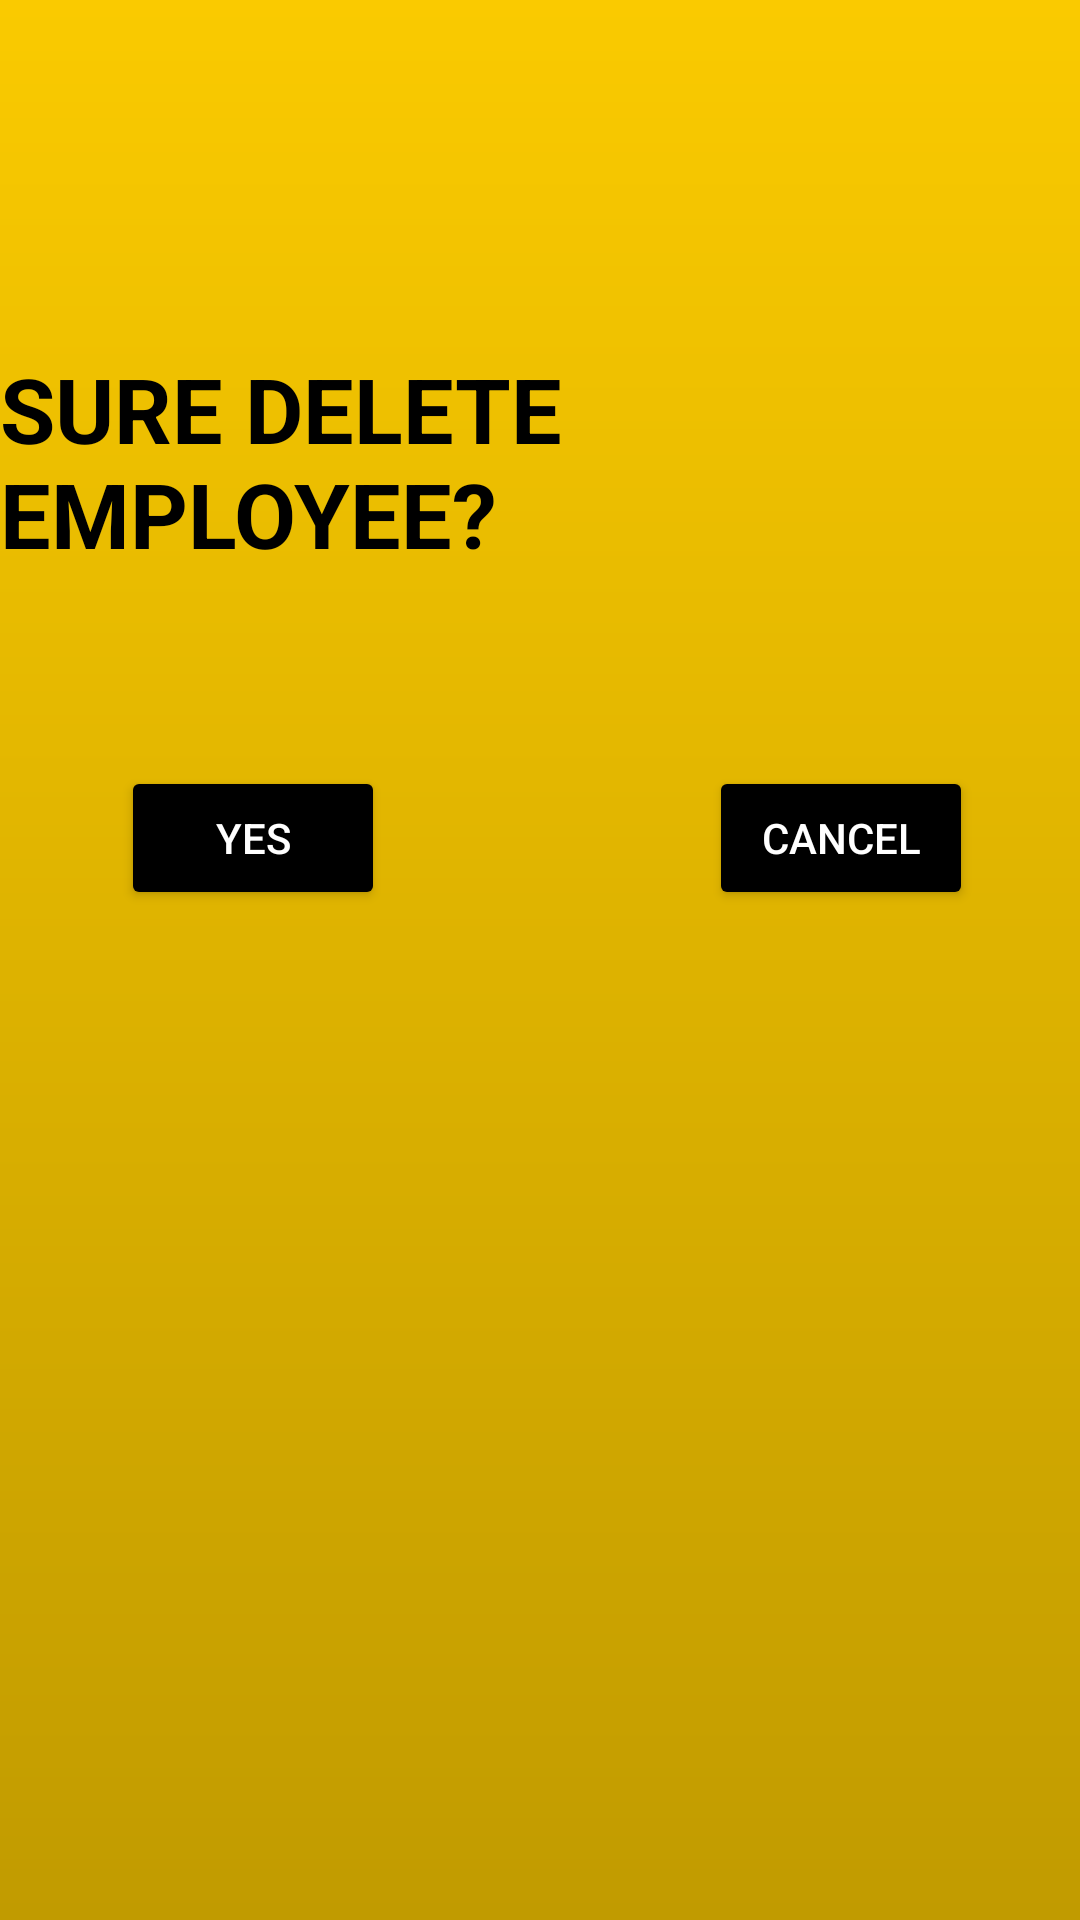

This screen was rendered from an Android layout file. Write that file and the resources it references.
<!-- AndroidManifest.xml: application theme Theme.30_18079841_NguyenTranNgocToi -->
<!-- res/layout/delete.xml -->
<?xml version="1.0" encoding="utf-8"?>
<androidx.constraintlayout.widget.ConstraintLayout
    xmlns:android="http://schemas.android.com/apk/res/android"
    xmlns:app="http://schemas.android.com/apk/res-auto"
    xmlns:tools="http://schemas.android.com/tools"
    android:layout_width="match_parent"
    android:layout_height="match_parent"  android:background="@drawable/gradiant">

    <TextView
        android:id="@+id/tvdelete"
        android:layout_width="wrap_content"
        android:layout_height="wrap_content"
        android:layout_marginTop="116dp"
        android:text="SURE DELETE EMPLOYEE?"
        android:textColor="#000000"
        android:textSize="30sp"
        android:textStyle="bold"
        app:layout_constraintEnd_toEndOf="parent"
        app:layout_constraintHorizontal_bias="0.49"
        app:layout_constraintStart_toStartOf="parent"
        app:layout_constraintTop_toTopOf="parent" />

    <Button
        android:id="@+id/btnyes_delete"
        android:layout_width="wrap_content"
        android:layout_height="wrap_content"
        android:layout_marginTop="64dp"
        android:backgroundTint="#000000"

        android:text="YES"
        android:textColor="#FFFFFF"
        app:layout_constraintEnd_toEndOf="parent"
        app:layout_constraintHorizontal_bias="0.148"
        app:layout_constraintStart_toStartOf="parent"
        app:layout_constraintTop_toBottomOf="@+id/tvdelete" />

    <Button
        android:id="@+id/btnno_delete"
        android:layout_width="wrap_content"
        android:layout_height="wrap_content"
        android:layout_marginStart="108dp"

        android:backgroundTint="#000000"
        android:text="CANCEL"
        android:textColor="#FFFFFF"
        app:layout_constraintBottom_toBottomOf="@+id/btnyes_delete"
        app:layout_constraintStart_toEndOf="@+id/btnyes_delete"
        app:layout_constraintTop_toTopOf="@+id/btnyes_delete" />
</androidx.constraintlayout.widget.ConstraintLayout>
<!-- resources referenced by this layout -->
<resources>
  <!-- drawable gradiant (drawable) -->
  <?xml version="1.0" encoding="utf-8"?>
  <shape xmlns:android="http://schemas.android.com/apk/res/android">
      <gradient
          android:startColor="#C19B00"
          android:endColor="#FACA00"
          android:angle="90"
          />
  
  </shape>
  <style name="Theme.30_18079841_NguyenTranNgocToi" parent="Theme.MaterialComponents.DayNight.DarkActionBar">
          
          <item name="colorPrimary">@color/purple_500</item>
          <item name="colorPrimaryVariant">@color/purple_700</item>
          <item name="colorOnPrimary">@color/white</item>
          
          <item name="colorSecondary">@color/teal_200</item>
          <item name="colorSecondaryVariant">@color/teal_700</item>
          <item name="colorOnSecondary">@color/black</item>
          
          <item name="android:statusBarColor" tools:targetApi="l">?attr/colorPrimaryVariant</item>
          
      </style>
  <!-- not gathered from this repository: default colours our renderer supplied (Android Studio template values) -->
  <color name="purple_500">#FF6200EE</color>
  <color name="purple_700">#FF3700B3</color>
  <color name="teal_200">#FF03DAC5</color>
  <color name="teal_700">#FF018786</color>
  <color name="black">#FF000000</color>
  <color name="white">#FFFFFFFF</color>
</resources>
